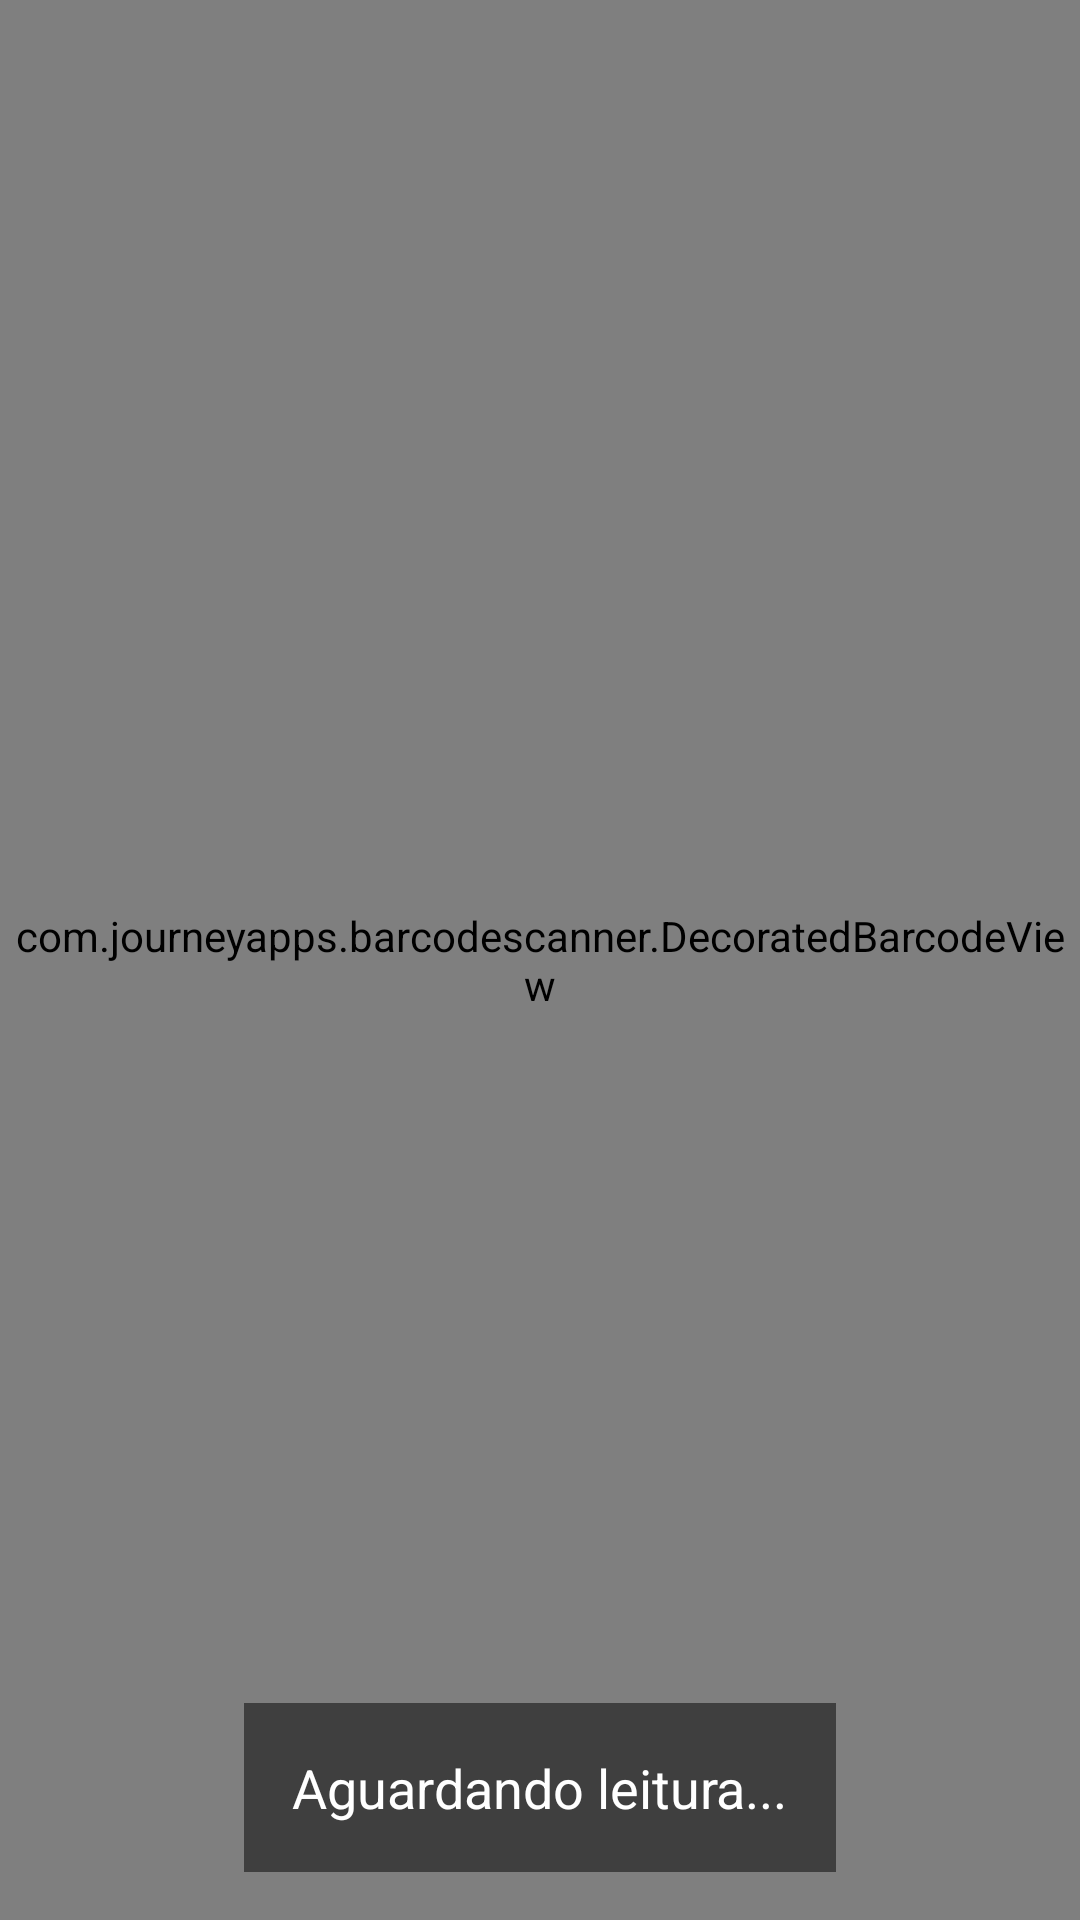

This screen was rendered from an Android layout file. Write that file and the resources it references.
<!-- AndroidManifest.xml: application theme Theme.Cifa -->
<!-- res/layout/activity_scan.xml -->
<?xml version="1.0" encoding="utf-8"?>
<FrameLayout xmlns:android="http://schemas.android.com/apk/res/android"
    android:id="@+id/main"
    android:layout_width="match_parent"
    android:layout_height="match_parent">

    <com.journeyapps.barcodescanner.DecoratedBarcodeView
        android:id="@+id/barcodeScanner"
        android:layout_width="match_parent"
        android:layout_height="match_parent"/>

    <TextView
        android:id="@+id/tvResultado"
        android:layout_width="wrap_content"
        android:layout_height="wrap_content"
        android:text="Aguardando leitura..."
        android:textSize="18sp"
        android:textColor="@android:color/white"
        android:background="#80000000"
        android:padding="16dp"
        android:layout_gravity="bottom|center"
        android:layout_margin="16dp"/>

</FrameLayout>
<!-- resources referenced by this layout -->
<resources>
  <style name="Theme.Cifa" parent="Base.Theme.Cifa" />
  <style name="Base.Theme.Cifa" parent="Theme.Material3.DayNight.NoActionBar">
          
          
      </style>
</resources>
